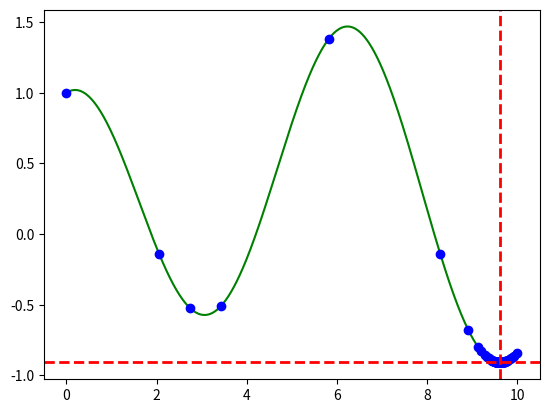

Here is the Python script that generated this plot: (Note: this script raises an exception after producing the figure.)
import heapq

import numpy as np
import sympy as sp
import matplotlib.pyplot as plt
from scipy.optimize import minimize_scalar


N_POINTS = 1000


def find_L_analitic(func, var, a, b, n_samples=10000):
    # Robust global estimate of sup |f'(x)| over [a,b] via dense sampling
    f_prime = sp.lambdify(var, sp.diff(func, var), modules=['numpy', 'math'])
    xs = np.linspace(a, b, n_samples)
    vals = np.abs(f_prime(xs))
    vals = vals[np.isfinite(vals)]
    return float(np.max(vals)) if vals.size else 0.0


def find_L_vectorized(func, a, b, n_points=N_POINTS):
    x = np.linspace(a, b, n_points)
    f_x = func(x)
    
    x_i, x_j = np.meshgrid(x, x, indexing='ij')
    f_i, f_j = np.meshgrid(f_x, f_x, indexing='ij')
    
    with np.errstate(divide='ignore', invalid='ignore'):
        ratios = np.abs(f_i - f_j) / np.abs(x_i - x_j)
    
    ratios = ratios[np.isfinite(ratios)]
    
    return np.max(ratios) if len(ratios) > 0 else 0


def find_L(expr, var, func, a, b, n_points=N_POINTS):

    # Compute a safe (over-)estimate for Lipschitz constant
    try:
        L = find_L_analitic(expr, var, a, b, n_samples=max(2000, 10 * n_points))
    except Exception:
        L = find_L_vectorized(func, a, b, n_points)

    return L


def chord_method(func, a, b, eps, L):
    f_a, f_b = func(a), func(b)
    
    x_star, f_star = (a, f_a) if f_a < f_b else (b, f_b)
    
    heap = []
    
    def compute_vertex(x_i, x_j, f_i, f_j):
        z = 0.5 * (x_i + x_j) - (f_j - f_i) / (2 * L)
        z = np.clip(z, x_i, x_j)
        phi = 0.5 * (f_i + f_j) - 0.5 * L * (x_j - x_i)
        
        return z, phi
    
    z, phi = compute_vertex(a, b, f_a, f_b)
    heapq.heappush(heap, (phi, a, b, f_a, f_b, z))

    pointsX = [a, b]
    pointsY = [f_a, f_b]
    lower_bounds = [phi]
    
    call_times = 2
    
    while True:
        if not heap:
            break
        
        phi_min, x_i, x_j, f_i, f_j, z = heapq.heappop(heap)
        
        if (f_star - phi_min) < eps:
            break
        
        f_z = func(z)
        
        call_times += 1

        if f_z < f_star:
            x_star, f_star = z, f_z
        
        z_left, phi_left = compute_vertex(x_i, z, f_i, f_z)
        heapq.heappush(heap, (phi_left, x_i, z, f_i, f_z, z_left))
        
        z_right, phi_right = compute_vertex(z, x_j, f_z, f_j)
        heapq.heappush(heap, (phi_right, z, x_j, f_z, f_j, z_right))
        
        pointsX.append(z)
        pointsY.append(f_z)
        lower_bounds.append(min(phi_left, phi_right))

    return pointsX, pointsY, x_star, f_star, call_times


if __name__ == "__main__":
    x = sp.symbols('x')

    # str_expr = "exp(x) + x ** 2"
    str_expr = "cos(x)+(10*x-x^2)/50"
    a, b = 0, 10
    # eps = 10 ** (-3)
    eps = 10 ** (-4)
    samples = round((b - a) / eps)

    expr = sp.sympify(str_expr)
    f = sp.lambdify(x, expr, modules=['numpy', 'math'])
    
    L = find_L(expr, x, f, a, b)
    print(L)

    X = np.linspace(a, b, samples)
    Y = f(X)

    pX, pY, chX, chY, ch_cnt = chord_method(f, a, b, eps, L)
    print(f"Chord Method Result: f_min = f({chX}) = {chY}, count of calculations = {ch_cnt}")

    plt.plot(X, Y, color="green")
    plt.plot(pX, pY, "bo")
    plt.axvline(chX, color="red", linestyle="--", linewidth=2)
    plt.axhline(chY, color="red", linestyle="--", linewidth=2)

    plt.savefig("task2/chord_method.png", dpi=300)
